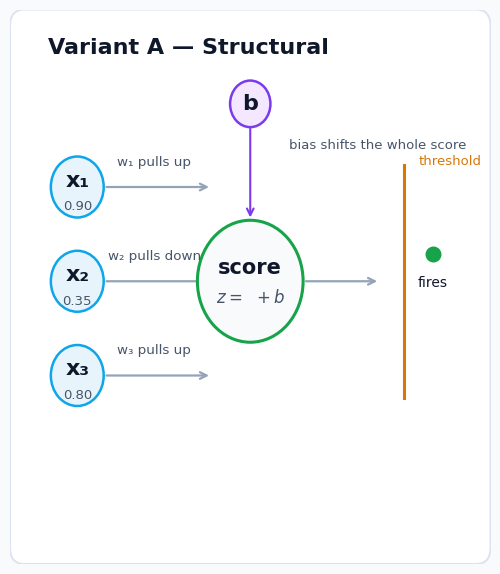
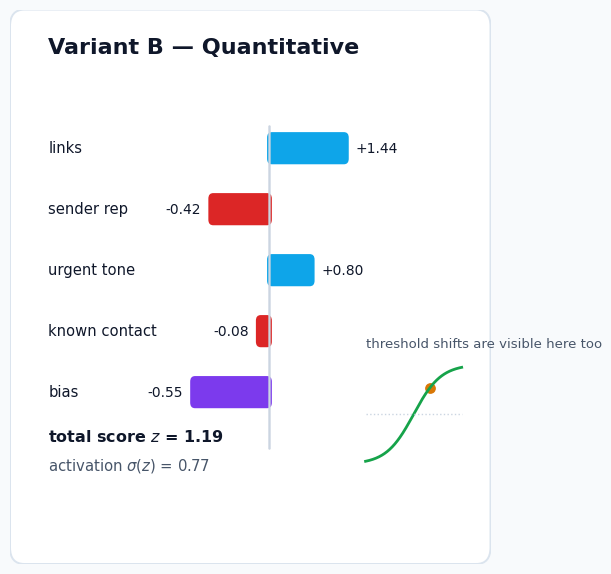
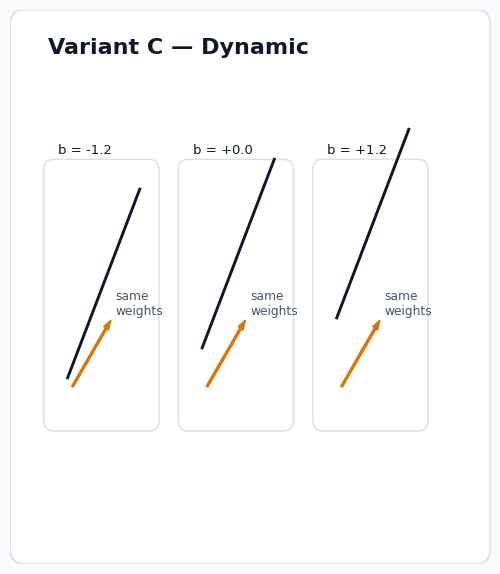
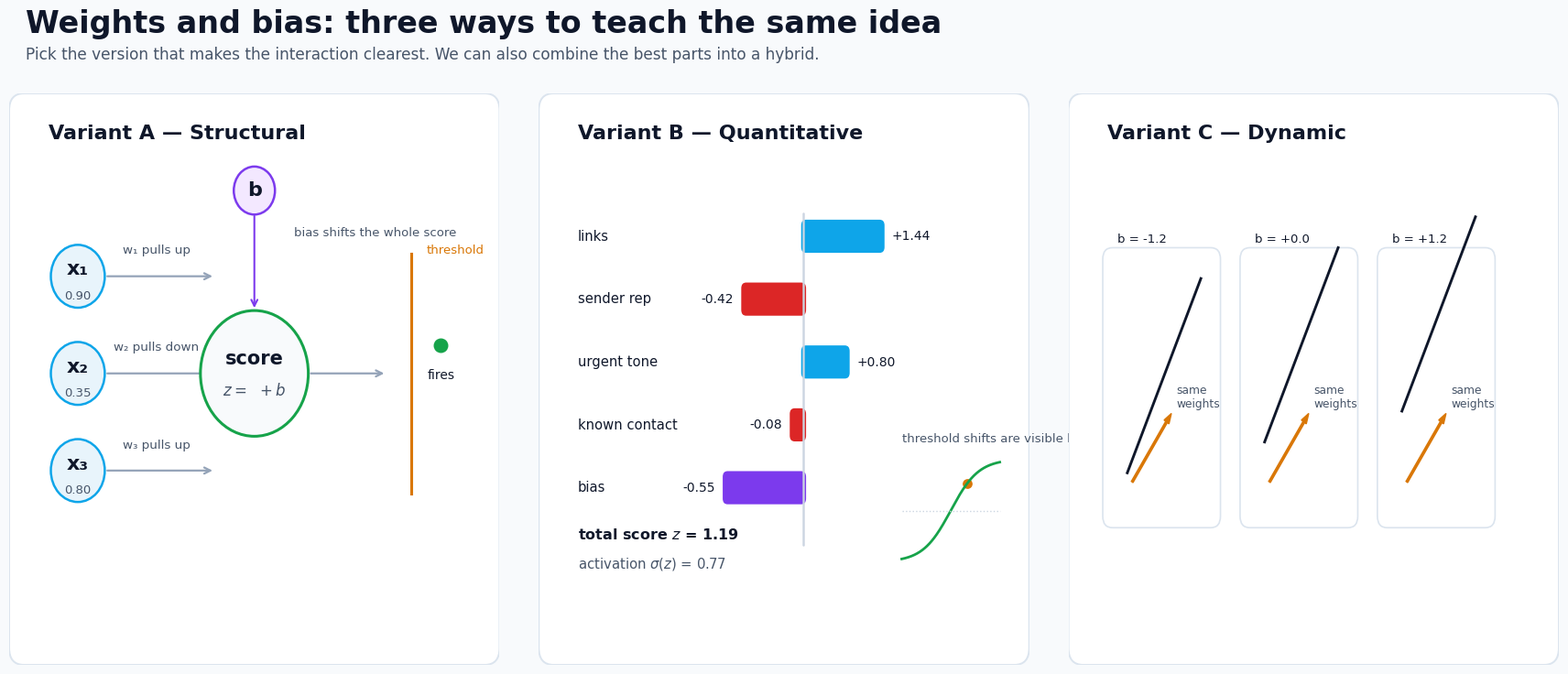

These charts were generated, in order, by the following Python code:
from pathlib import Path

import numpy as np
import matplotlib.pyplot as plt
from matplotlib.patches import FancyBboxPatch, FancyArrowPatch, Circle

OUT_DIR = Path("assets/img/posts/neural-network-components")
OUT_DIR.mkdir(parents=True, exist_ok=True)

COLORS = {
    "bg": "#f8fafc",
    "panel": "#ffffff",
    "ink": "#0f172a",
    "muted": "#475569",
    "line": "#94a3b8",
    "blue": "#0ea5e9",
    "green": "#16a34a",
    "amber": "#d97706",
    "red": "#dc2626",
    "purple": "#7c3aed",
    "soft_blue": "#e8f4fb",
}

plt.rcParams.update(
    {
        "font.family": "DejaVu Sans",
        "axes.facecolor": COLORS["panel"],
        "figure.facecolor": COLORS["bg"],
        "axes.edgecolor": "#e2e8f0",
        "axes.labelcolor": COLORS["muted"],
        "xtick.color": COLORS["muted"],
        "ytick.color": COLORS["muted"],
        "text.color": COLORS["ink"],
    }
)


def add_card(ax):
    ax.set_xlim(0, 1)
    ax.set_ylim(0, 1)
    ax.axis("off")
    ax.add_patch(
        FancyBboxPatch(
            (0.02, 0.02),
            0.96,
            0.96,
            boxstyle="round,pad=0.02,rounding_size=0.03",
            facecolor=COLORS["panel"],
            edgecolor="#dbe4ee",
            linewidth=1.4,
            transform=ax.transAxes,
        )
    )


def variant_a(ax):
    add_card(ax)
    ax.text(0.08, 0.92, "Variant A — Structural", fontsize=16, fontweight="bold")

    inputs = [
        (0.14, 0.68, "x₁", "0.90"),
        (0.14, 0.51, "x₂", "0.35"),
        (0.14, 0.34, "x₃", "0.80"),
    ]
    for x, y, label, value in inputs:
        ax.add_patch(
            Circle(
                (x, y),
                0.055,
                facecolor=COLORS["soft_blue"],
                edgecolor=COLORS["blue"],
                linewidth=1.8,
            )
        )
        ax.text(
            x,
            y + 0.012,
            label,
            ha="center",
            va="center",
            fontsize=16,
            fontweight="bold",
        )
        ax.text(
            x,
            y - 0.035,
            value,
            ha="center",
            va="center",
            fontsize=9.5,
            color=COLORS["muted"],
        )
        ax.add_patch(
            FancyArrowPatch(
                (x + 0.055, y),
                (0.42, y),
                arrowstyle="->",
                mutation_scale=12,
                linewidth=1.6,
                color=COLORS["line"],
            )
        )

    weight_labels = ["w₁ pulls up", "w₂ pulls down", "w₃ pulls up"]
    for (_, y, _, _), label in zip(inputs, weight_labels, strict=False):
        ax.text(
            0.30,
            y + 0.045,
            label,
            ha="center",
            va="center",
            fontsize=9.7,
            color=COLORS["muted"],
        )

    ax.add_patch(
        Circle(
            (0.50, 0.51),
            0.11,
            facecolor="#f8fafc",
            edgecolor=COLORS["green"],
            linewidth=2.2,
        )
    )
    ax.text(
        0.50, 0.535, "score", ha="center", va="center", fontsize=15, fontweight="bold"
    )
    ax.text(
        0.50,
        0.48,
        r"$z = \, \, \, + b$",
        ha="center",
        va="center",
        fontsize=12,
        color=COLORS["muted"],
    )

    ax.add_patch(
        Circle(
            (0.50, 0.83),
            0.042,
            facecolor="#f3e8ff",
            edgecolor=COLORS["purple"],
            linewidth=1.8,
        )
    )
    ax.text(0.50, 0.83, "b", ha="center", va="center", fontsize=16, fontweight="bold")
    ax.add_patch(
        FancyArrowPatch(
            (0.50, 0.79),
            (0.50, 0.62),
            arrowstyle="->",
            mutation_scale=12,
            linewidth=1.5,
            color=COLORS["purple"],
        )
    )
    ax.text(
        0.58, 0.75, "bias shifts the whole score", fontsize=9.5, color=COLORS["muted"]
    )

    ax.add_patch(
        FancyArrowPatch(
            (0.61, 0.51),
            (0.77, 0.51),
            arrowstyle="->",
            mutation_scale=12,
            linewidth=1.6,
            color=COLORS["line"],
        )
    )
    ax.plot([0.82, 0.82], [0.30, 0.72], color=COLORS["amber"], linewidth=2.2)
    ax.text(0.85, 0.72, "threshold", fontsize=9.5, color=COLORS["amber"])
    ax.scatter([0.88], [0.56], s=110, color=COLORS["green"])
    ax.text(0.88, 0.50, "fires", ha="center", fontsize=10)


def variant_b(ax):
    add_card(ax)
    ax.text(0.08, 0.92, "Variant B — Quantitative", fontsize=16, fontweight="bold")

    features = ["links", "sender rep", "urgent tone", "known contact", "bias"]
    values = np.array([1.44, -0.42, 0.80, -0.08, -0.55])
    colors = [
        COLORS["blue"],
        COLORS["red"],
        COLORS["blue"],
        COLORS["red"],
        COLORS["purple"],
    ]
    for feature, value, color, y in zip(
        features, values, colors, [0.75, 0.64, 0.53, 0.42, 0.31], strict=False
    ):
        ax.text(0.08, y, feature, va="center", fontsize=10.6)
        ax.plot([0.54, 0.54], [0.21, 0.79], color="#cbd5e1", linewidth=1)
        if value >= 0:
            width = 0.16 * (value / 1.44)
            ax.add_patch(
                FancyBboxPatch(
                    (0.54, y - 0.024),
                    width,
                    0.048,
                    boxstyle="round,pad=0.005,rounding_size=0.01",
                    facecolor=color,
                    edgecolor=color,
                    linewidth=0,
                )
            )
            ax.text(0.54 + width + 0.02, y, f"+{value:.2f}", va="center", fontsize=10.0)
        else:
            width = 0.16 * (abs(value) / 0.55)
            ax.add_patch(
                FancyBboxPatch(
                    (0.54 - width, y - 0.024),
                    width,
                    0.048,
                    boxstyle="round,pad=0.005,rounding_size=0.01",
                    facecolor=color,
                    edgecolor=color,
                    linewidth=0,
                )
            )
            ax.text(
                0.54 - width - 0.02,
                y,
                f"{value:.2f}",
                va="center",
                ha="right",
                fontsize=10.0,
            )

    total = values.sum()
    prob = 1 / (1 + np.exp(-total))
    ax.text(
        0.08, 0.22, rf"total score $z$ = {total:.2f}", fontsize=11.5, fontweight="bold"
    )
    ax.text(
        0.08,
        0.17,
        rf"activation $\sigma(z)$ = {prob:.2f}",
        fontsize=10.7,
        color=COLORS["muted"],
    )

    x = np.linspace(-3.5, 3.5, 300)
    curve = 1 / (1 + np.exp(-x))
    x_norm = 0.74 + (x + 3.5) / 7 * 0.20
    y_norm = 0.18 + curve * 0.18
    ax.plot(x_norm, y_norm, color=COLORS["green"], linewidth=2)
    ax.plot([0.74, 0.94], [0.27, 0.27], color="#cbd5e1", linewidth=1, linestyle=":")
    marker_x = 0.74 + (total + 3.5) / 7 * 0.20
    marker_y = 0.18 + prob * 0.18
    ax.scatter([marker_x], [marker_y], s=45, color=COLORS["amber"])
    ax.text(
        0.74,
        0.39,
        "threshold shifts are visible here too",
        fontsize=9.5,
        color=COLORS["muted"],
    )


def variant_c(ax):
    add_card(ax)
    ax.text(0.08, 0.92, "Variant C — Dynamic", fontsize=16, fontweight="bold")

    frames = [(-1.2, 0.20), (0.0, 0.50), (1.2, 0.80)]
    for idx, (bias, x0) in enumerate(frames):
        left = 0.08 + idx * 0.28
        right = left + 0.22
        bottom, top = 0.25, 0.72
        ax.add_patch(
            FancyBboxPatch(
                (left, bottom),
                0.22,
                0.47,
                boxstyle="round,pad=0.01,rounding_size=0.02",
                facecolor="white",
                edgecolor="#dbe4ee",
                linewidth=1.2,
            )
        )
        ax.arrow(
            left + 0.05,
            bottom + 0.07,
            0.08,
            0.12,
            width=0.004,
            color=COLORS["amber"],
            length_includes_head=True,
        )
        ax.text(
            left + 0.14,
            bottom + 0.20,
            "same\nweights",
            fontsize=8.8,
            color=COLORS["muted"],
        )
        xs = np.array([left + 0.04, right - 0.03])
        ys = np.array([bottom + 0.05 + x0 * 0.18, top - 0.08 + x0 * 0.18])
        ax.plot(xs, ys, color=COLORS["ink"], linewidth=2.1)
        ax.text(left + 0.02, top + 0.02, f"b = {bias:+.1f}", fontsize=9.5)


def save_single(draw_fn, filename):
    fig = plt.figure(figsize=(6.2, 7.2), facecolor=COLORS["bg"])
    ax = fig.add_subplot(111)
    draw_fn(ax)
    out = OUT_DIR / filename
    fig.savefig(out, dpi=180, bbox_inches="tight", pad_inches=0.10)
    plt.close(fig)
    print(f"generated {out}")


def save_board():
    fig = plt.figure(figsize=(18, 7.8), facecolor=COLORS["bg"])
    fig.text(
        0.05,
        0.955,
        "Weights and bias: three ways to teach the same idea",
        fontsize=24,
        fontweight="bold",
        color=COLORS["ink"],
    )
    fig.text(
        0.05,
        0.918,
        "Pick the version that makes the interaction clearest. We can also combine the best parts into a hybrid.",
        fontsize=12.2,
        color=COLORS["muted"],
    )
    gs = fig.add_gridspec(
        1, 3, left=0.04, right=0.98, top=0.87, bottom=0.07, wspace=0.08
    )
    axes = [fig.add_subplot(gs[0, i]) for i in range(3)]
    variant_a(axes[0])
    variant_b(axes[1])
    variant_c(axes[2])
    out = OUT_DIR / "weights-bias-variants-board.png"
    fig.savefig(out, dpi=180, bbox_inches="tight", pad_inches=0.12)
    plt.close(fig)
    print(f"generated {out}")


def main():
    save_single(variant_a, "weights-bias-variant-a.png")
    save_single(variant_b, "weights-bias-variant-b.png")
    save_single(variant_c, "weights-bias-variant-c.png")
    save_board()


if __name__ == "__main__":
    main()
